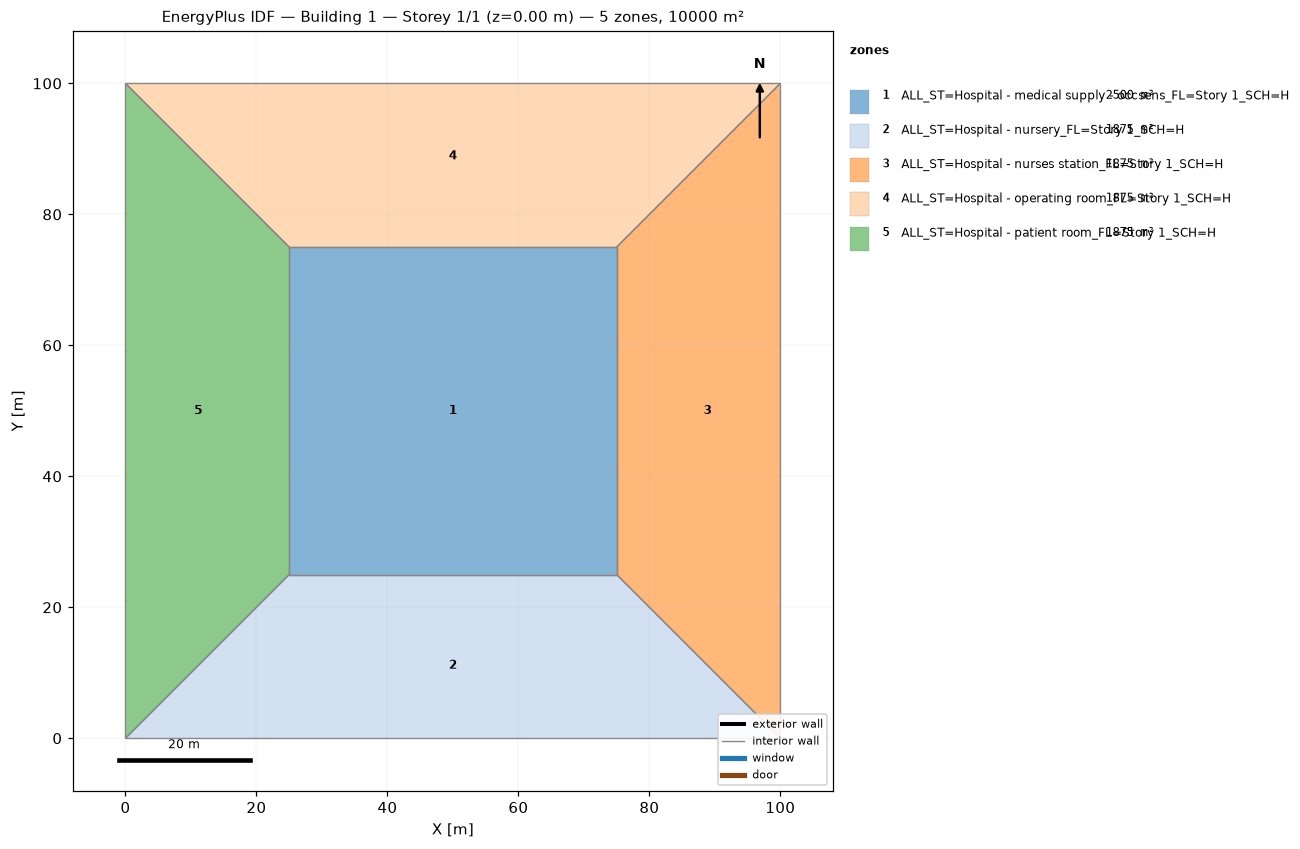
=== STOREY PLAN SPEC (per zone: floor XY polygon, exterior-wall plan segments, windows/doors) ===
zone 1: ALL_ST=Hospital - medical supply - occsens_FL=Story 1_SCH=H  (2500.0 m²)
  floor: (25.00, 25.00) (25.00, 75.00) (75.00, 75.00) (75.00, 25.00)
  interior walls: 4
zone 2: ALL_ST=Hospital - nursery_FL=Story 1_SCH=H  (1875.0 m²)
  floor: (100.00, 0.00) (0.00, 0.00) (25.00, 25.00) (75.00, 25.00)
  interior walls: 4
zone 3: ALL_ST=Hospital - nurses station_FL=Story 1_SCH=H  (1875.0 m²)
  floor: (100.00, 100.00) (100.00, 0.00) (75.00, 25.00) (75.00, 75.00)
  interior walls: 4
zone 4: ALL_ST=Hospital - operating room_FL=Story 1_SCH=H  (1875.0 m²)
  floor: (0.00, 100.00) (100.00, 100.00) (75.00, 75.00) (25.00, 75.00)
  interior walls: 4
zone 5: ALL_ST=Hospital - patient room_FL=Story 1_SCH=H  (1875.0 m²)
  floor: (0.00, 0.00) (0.00, 100.00) (25.00, 75.00) (25.00, 25.00)
  interior walls: 4

=== DERIVED (storey summary) ===
Building: Building 1
Storey: 1 of 1  (floor level z = 0.00 m)
Storey gross floor area: 10000.0 m²
Zones on this storey: 5
  - ALL_ST=Hospital - medical supply - occsens_FL=Story 1_SCH=H: floor 2500.0 m²
  - ALL_ST=Hospital - nursery_FL=Story 1_SCH=H: floor 1875.0 m²
  - ALL_ST=Hospital - nurses station_FL=Story 1_SCH=H: floor 1875.0 m²
  - ALL_ST=Hospital - operating room_FL=Story 1_SCH=H: floor 1875.0 m²
  - ALL_ST=Hospital - patient room_FL=Story 1_SCH=H: floor 1875.0 m²
Zone adjacency (shared interzone walls):
  - ALL_ST=Hospital - medical supply - occsens_FL=Story 1_SCH=H ↔ ALL_ST=Hospital - nursery_FL=Story 1_SCH=H
  - ALL_ST=Hospital - medical supply - occsens_FL=Story 1_SCH=H ↔ ALL_ST=Hospital - nurses station_FL=Story 1_SCH=H
  - ALL_ST=Hospital - medical supply - occsens_FL=Story 1_SCH=H ↔ ALL_ST=Hospital - operating room_FL=Story 1_SCH=H
  - ALL_ST=Hospital - medical supply - occsens_FL=Story 1_SCH=H ↔ ALL_ST=Hospital - patient room_FL=Story 1_SCH=H
  - ALL_ST=Hospital - nursery_FL=Story 1_SCH=H ↔ ALL_ST=Hospital - nurses station_FL=Story 1_SCH=H
  - ALL_ST=Hospital - nursery_FL=Story 1_SCH=H ↔ ALL_ST=Hospital - patient room_FL=Story 1_SCH=H
  - ALL_ST=Hospital - nurses station_FL=Story 1_SCH=H ↔ ALL_ST=Hospital - operating room_FL=Story 1_SCH=H
  - ALL_ST=Hospital - operating room_FL=Story 1_SCH=H ↔ ALL_ST=Hospital - patient room_FL=Story 1_SCH=H